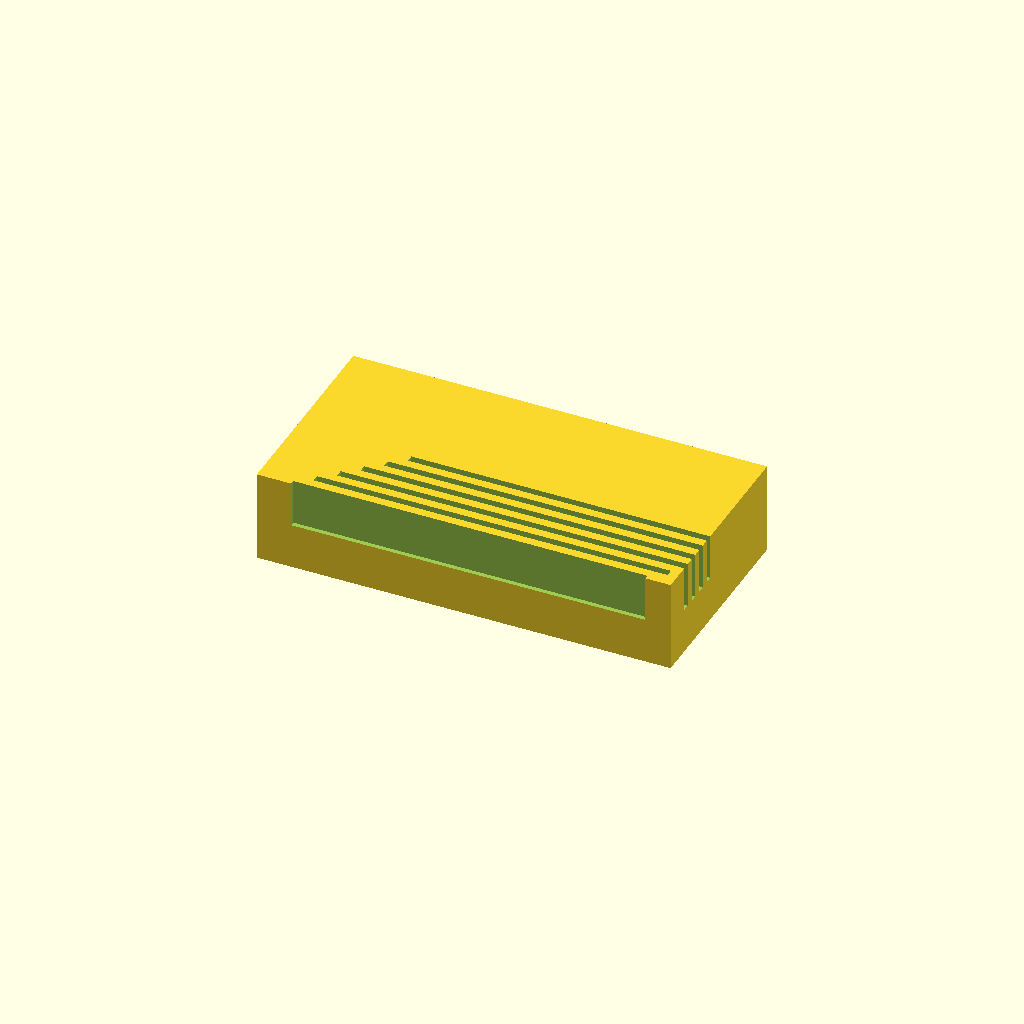
Cell 1: rendered with the file's own defaults.
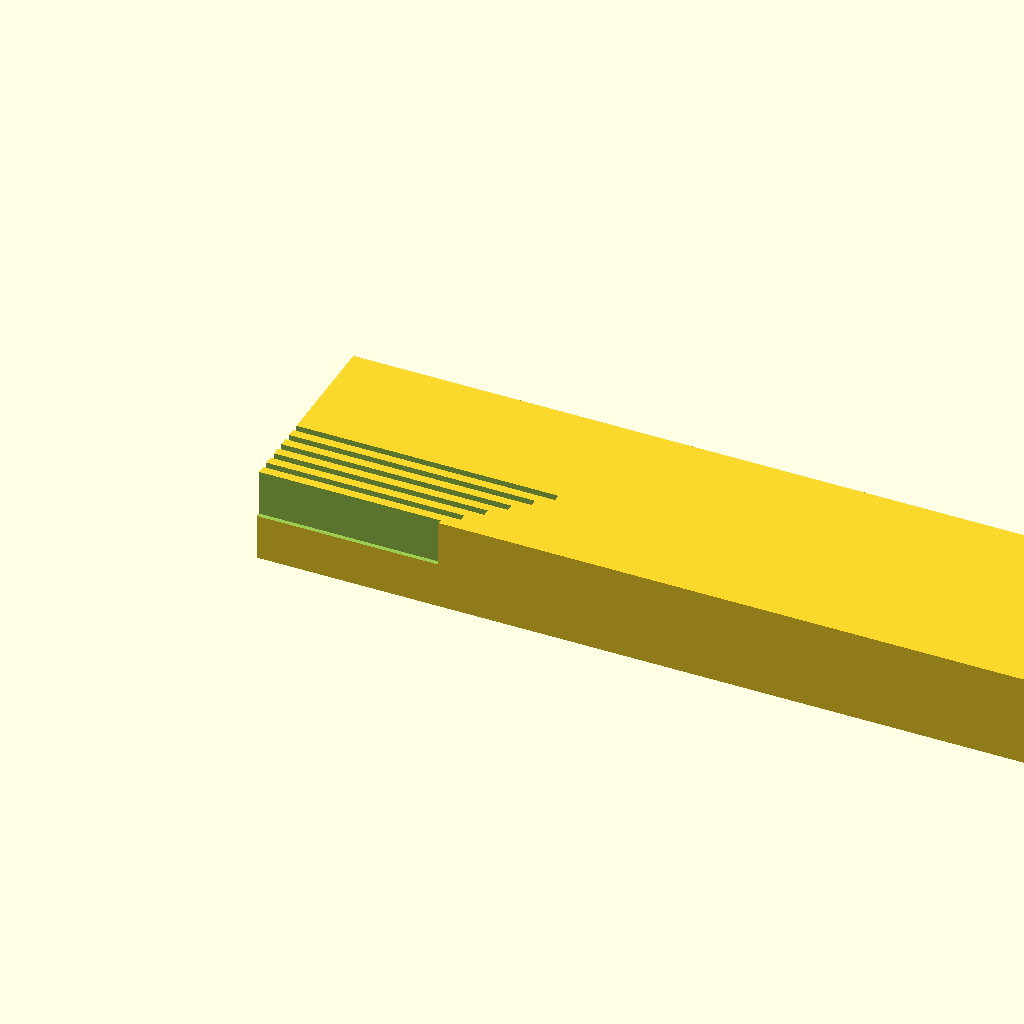
Cell 2: block_len = 180 (everything else at default).
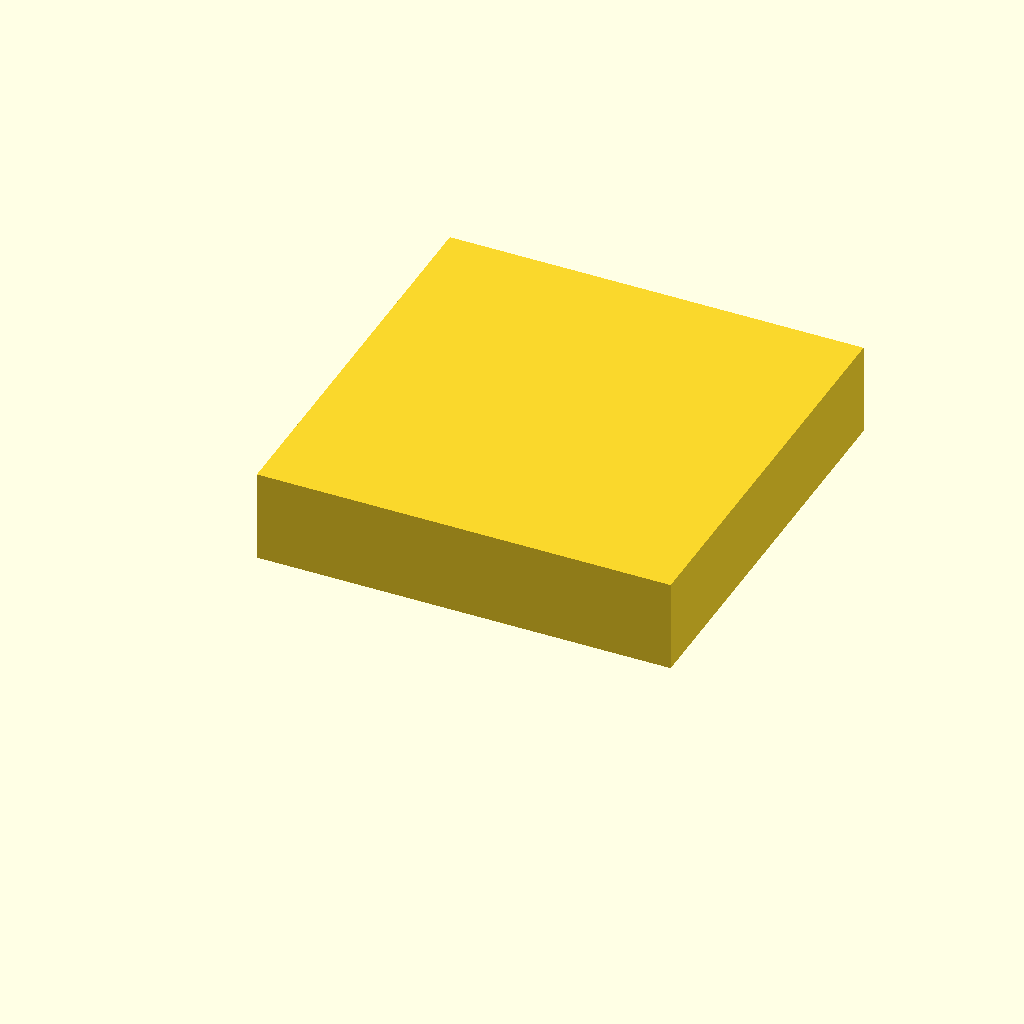
Cell 3: block_wid = 90 (everything else at default).
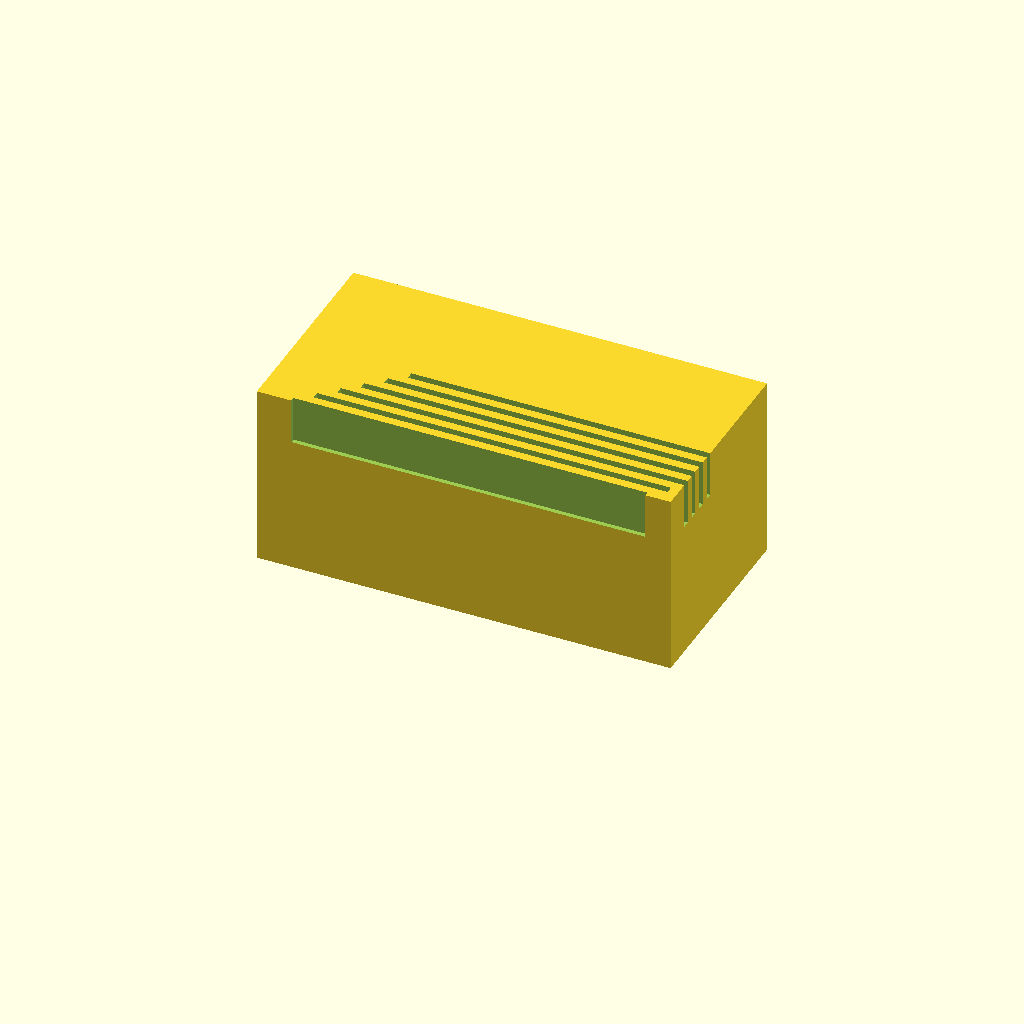
Cell 4 — block_ht set to 40, the other parameters unchanged.
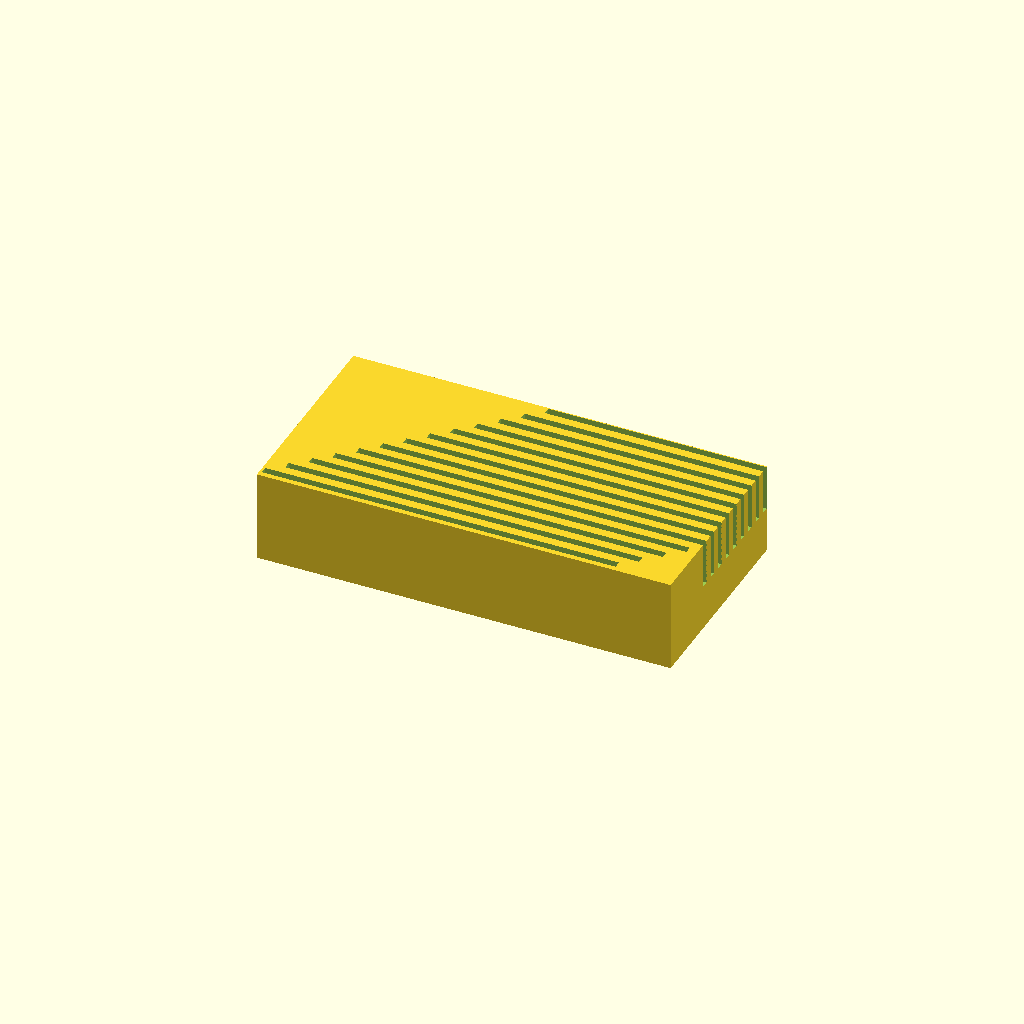
Cell 5: the same model with slot_count = 20.
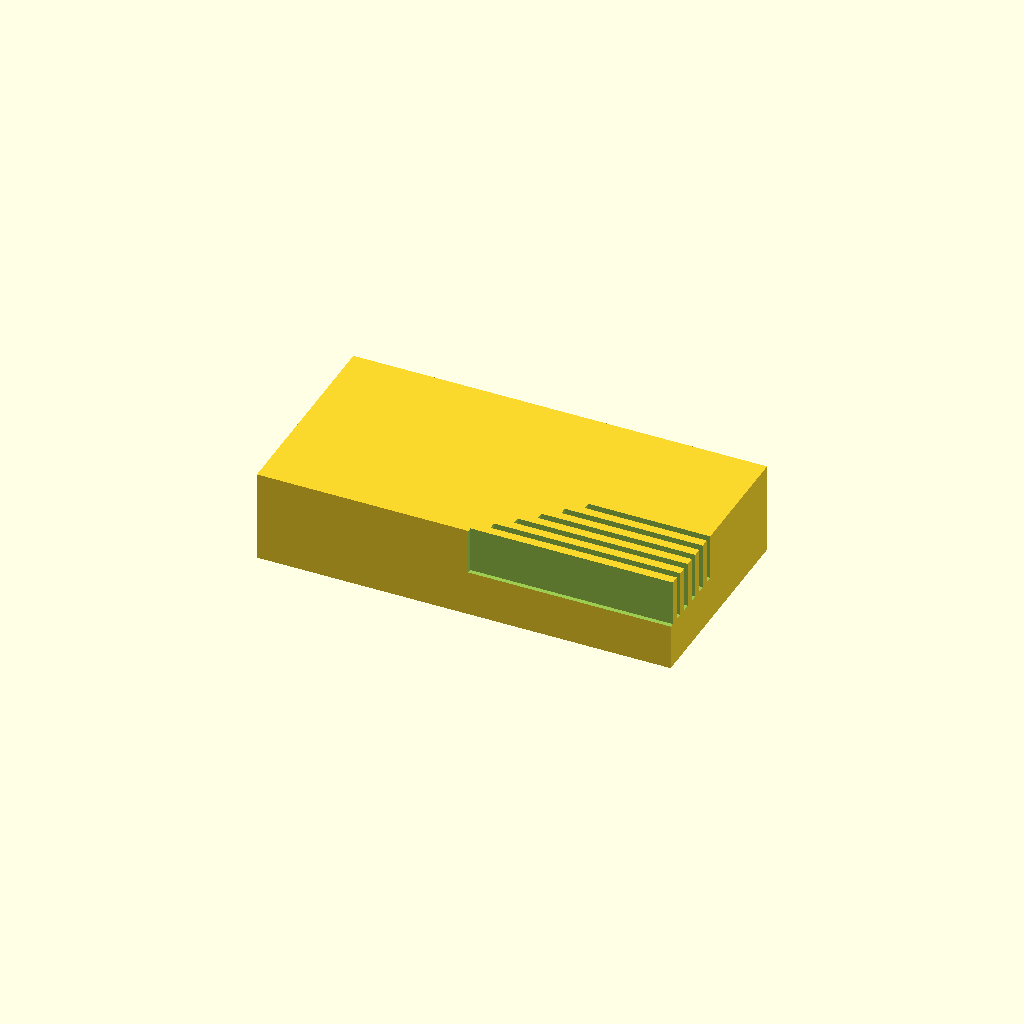
Cell 6: slot_len = 154 (everything else at default).
One fixed orthographic camera (rotation 55°, 0°, 25°; colour scheme Cornfield) for every cell.
Source of the model, bench/results/box-v5-k8/code/tiiny_ATinyGreenCell_scadcoder-qwen3.5-9b-v5/slide_drying_rack_s6_a0.scad:
// Slide drying rack
// Units: mm. Print orientation: base on XY plane, slots open upward (+Z).

// ---- Block ----
block_len   = 90;    // block length along X
block_wid   = 45;    // block width along Y
block_ht    = 20;    // block height along Z

// ---- Slots ----
slot_count  = 10;    // number of slide slots
slot_len    = 77;    // slot length along X
slot_wid    = 1.6;   // slot width along Y
slot_depth  = 10;    // slot depth into block (from top face)
slot_pitch  = 3.5;   // centre-to-centre spacing in Y
slot_overcut = 0.5;  // extra cutter length past faces to avoid coplanar faces

// ---- Derived ----
x0 = -block_len/2 + slot_len/2;  // first slot start X (group centred in X)
y0 = -block_wid/2 + slot_pitch/2 * (slot_count - 1)/2;  // first slot centre Y

$fn = 64;

difference() {
    // Solid base block
    translate([0, 0, 0])
        cube([block_len, block_wid, block_ht]);

    // Parallel slots, open at top
    for (i = [0 : slot_count - 1]) {
        translate([x0 + i * slot_pitch, y0 + i * slot_pitch, block_ht - slot_depth])
            cube([slot_len, slot_wid, slot_depth + slot_overcut]);
    }
}
Parameter table extracted from the source (name, type, default, range or options):
block_len: number, default 90
block_wid: number, default 45
block_ht: number, default 20
slot_count: number, default 10
slot_len: number, default 77
slot_wid: number, default 1.6
slot_depth: number, default 10
slot_pitch: number, default 3.5
slot_overcut: number, default 0.5
